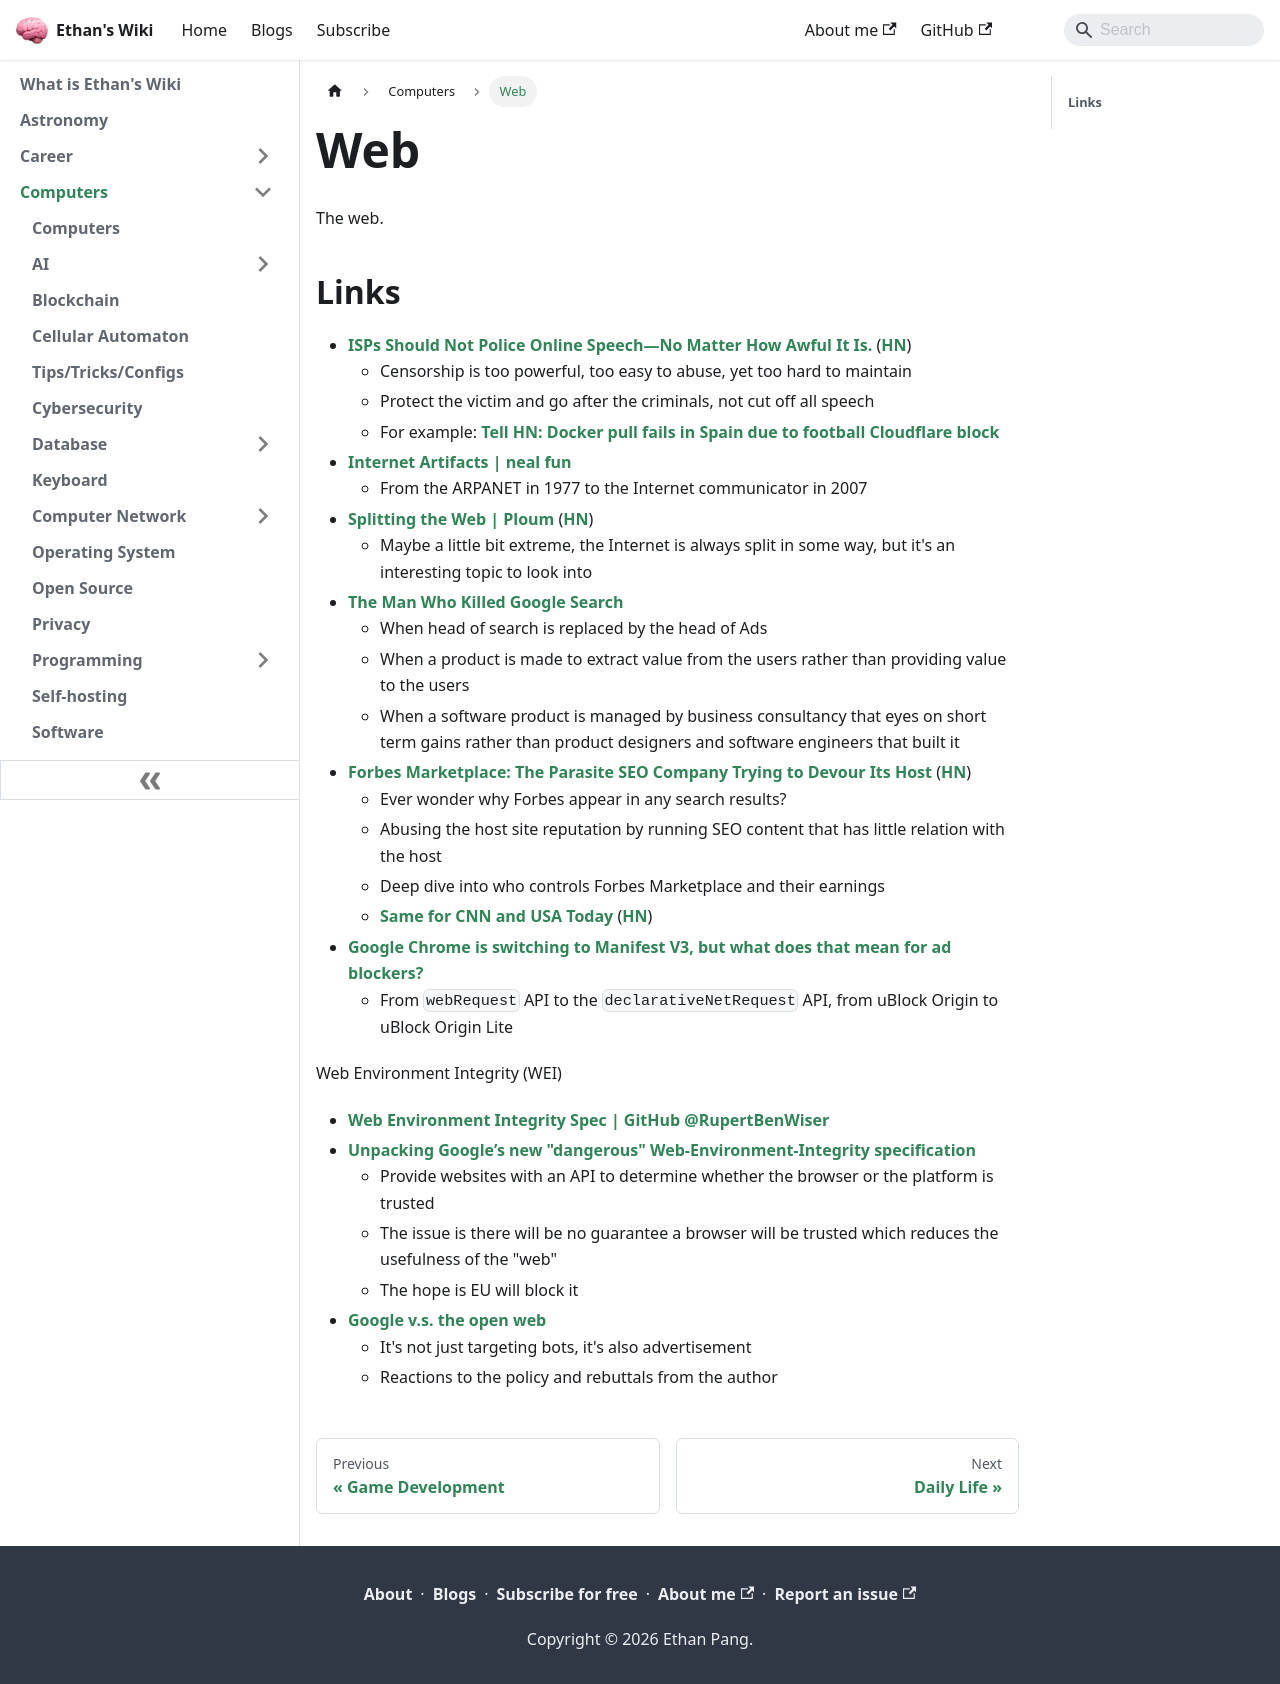

repository: ethanppl/wiki · page: computers/web.html · generator: docusaurus

# Web

The web.

## Links

- [ISPs Should Not Police Online Speech—No Matter How Awful It Is.](https://www.eff.org/deeplinks/2023/08/isps-should-not-police-online-speech-no-matter-how-awful-it)
  ([HN](https://news.ycombinator.com/item?id=37313349))
  - Censorship is too powerful, too easy to abuse, yet too hard to maintain
  - Protect the victim and go after the criminals, not cut off all speech
  - For example:
    [Tell HN: Docker pull fails in Spain due to football Cloudflare block](https://news.ycombinator.com/item?id=47738883)
- [Internet Artifacts | neal fun](https://neal.fun/internet-artifacts/)
  - From the ARPANET in 1977 to the Internet communicator in 2007
- [Splitting the Web | Ploum](https://ploum.net/2023-08-01-splitting-the-web.html)
  ([HN](https://news.ycombinator.com/item?id=36955146))
  - Maybe a little bit extreme, the Internet is always split in some way, but
    it's an interesting topic to look into
- [The Man Who Killed Google Search](https://www.wheresyoured.at/the-men-who-killed-google/)
  - When head of search is replaced by the head of Ads
  - When a product is made to extract value from the users rather than providing
    value to the users
  - When a software product is managed by business consultancy that eyes on
    short term gains rather than product designers and software engineers that
    built it
- [Forbes Marketplace: The Parasite SEO Company Trying to Devour Its Host](https://larslofgren.com/forbes-marketplace/)
  ([HN](https://news.ycombinator.com/item?id=41590466))
  - Ever wonder why Forbes appear in any search results?
  - Abusing the host site reputation by running SEO content that has little
    relation with the host
  - Deep dive into who controls Forbes Marketplace and their earnings
  - [Same for CNN and USA Today](https://larslofgren.com/cnn-usa-today-forbes-marketplace/)
    ([HN](https://news.ycombinator.com/item?id=41670210))
- [Google Chrome is switching to Manifest V3, but what does that mean for ad blockers?](https://www.xda-developers.com/google-chrome-manifest-v3-ad-blockers/)
  - From `webRequest` API to the `declarativeNetRequest` API, from uBlock Origin
    to uBlock Origin Lite

Web Environment Integrity (WEI)

- [Web Environment Integrity Spec | GitHub @RupertBenWiser](https://github.com/RupertBenWiser/Web-Environment-Integrity/blob/main/explainer.md)
- [Unpacking Google’s new "dangerous" Web-Environment-Integrity specification](https://vivaldi.com/blog/googles-new-dangerous-web-environment-integrity-spec/)
  - Provide websites with an API to determine whether the browser or the
    platform is trusted
  - The issue is there will be no guarantee a browser will be trusted which
    reduces the usefulness of the "web"
  - The hope is EU will block it
- [Google v.s. the open web](https://interpeer.io/blog/2023/07/google-vs-the-open-web/)
  - It's not just targeting bots, it's also advertisement
  - Reactions to the policy and rebuttals from the author
